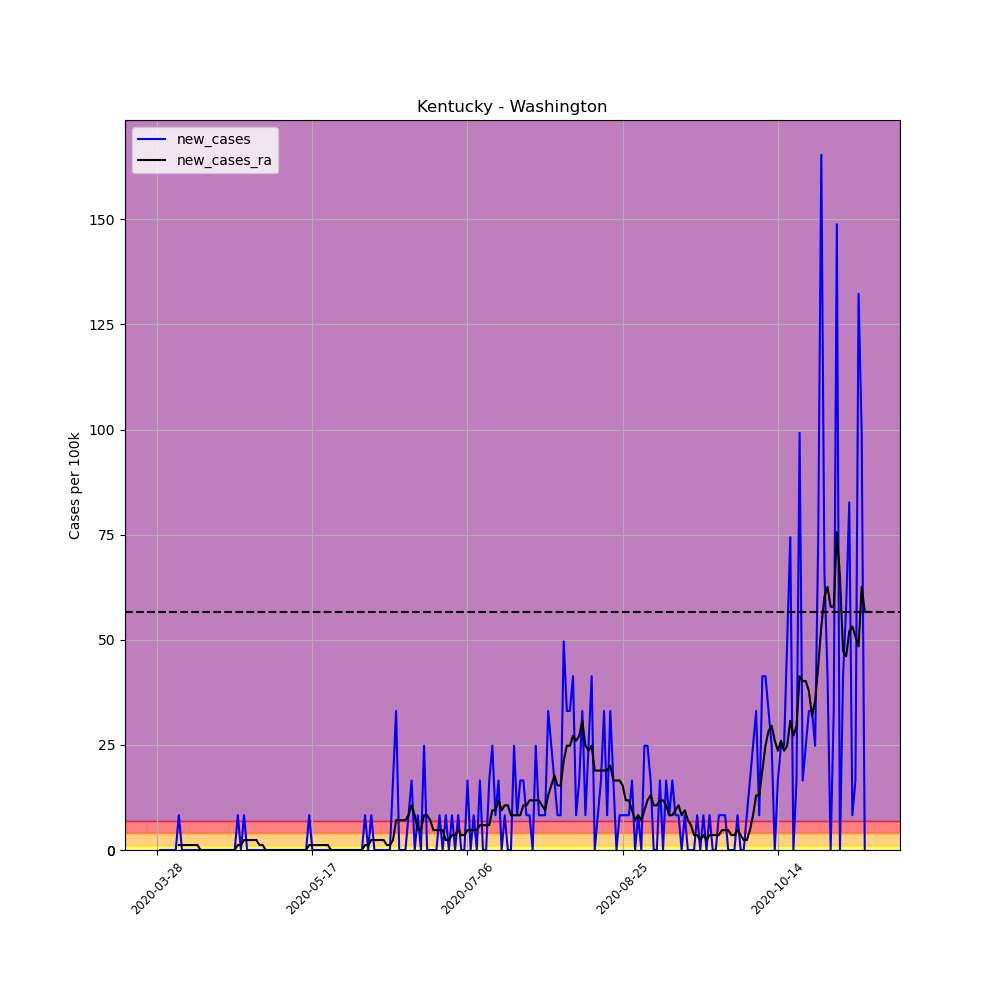

Source data for this figure (header and first rows):
, date, county, state, fips, cases, deaths, COUNTY, STNAME, CTYNAME, POPESTIMATE2019, per_100k, per_100k_ra, new_cases, new_cases_ra
425442, 2020-03-28, Washington, Kentucky, 21229, 2, 0, 229, Kentucky, Washington, 12095, 16.54, , , 
425443, 2020-03-29, Washington, Kentucky, 21229, 2, 0, 229, Kentucky, Washington, 12095, 16.54, , 0.0, 
425444, 2020-03-30, Washington, Kentucky, 21229, 2, 0, 229, Kentucky, Washington, 12095, 16.54, , 0.0, 
425445, 2020-03-31, Washington, Kentucky, 21229, 2, 0, 229, Kentucky, Washington, 12095, 16.54, , 0.0, 
425446, 2020-04-01, Washington, Kentucky, 21229, 2, 0, 229, Kentucky, Washington, 12095, 16.54, , 0.0, 
425447, 2020-04-02, Washington, Kentucky, 21229, 2, 0, 229, Kentucky, Washington, 12095, 16.54, , 0.0, 
425448, 2020-04-03, Washington, Kentucky, 21229, 2, 0, 229, Kentucky, Washington, 12095, 16.54, 16.54, 0.0, 
425449, 2020-04-04, Washington, Kentucky, 21229, 3, 0, 229, Kentucky, Washington, 12095, 24.8, 17.72, 8.268, 1.181
425450, 2020-04-05, Washington, Kentucky, 21229, 3, 0, 229, Kentucky, Washington, 12095, 24.8, 18.9, 0.0, 1.181
425451, 2020-04-06, Washington, Kentucky, 21229, 3, 0, 229, Kentucky, Washington, 12095, 24.8, 20.08, 0.0, 1.181
425452, 2020-04-07, Washington, Kentucky, 21229, 3, 0, 229, Kentucky, Washington, 12095, 24.8, 21.26, 0.0, 1.181
425453, 2020-04-08, Washington, Kentucky, 21229, 3, 0, 229, Kentucky, Washington, 12095, 24.8, 22.44, 0.0, 1.181
425454, 2020-04-09, Washington, Kentucky, 21229, 3, 0, 229, Kentucky, Washington, 12095, 24.8, 23.62, 0.0, 1.181
425455, 2020-04-10, Washington, Kentucky, 21229, 3, 0, 229, Kentucky, Washington, 12095, 24.8, 24.8, 0.0, 1.181
425456, 2020-04-11, Washington, Kentucky, 21229, 3, 0, 229, Kentucky, Washington, 12095, 24.8, 24.8, 0.0, 0.0
425457, 2020-04-12, Washington, Kentucky, 21229, 3, 0, 229, Kentucky, Washington, 12095, 24.8, 24.8, 0.0, 0.0
425458, 2020-04-13, Washington, Kentucky, 21229, 3, 0, 229, Kentucky, Washington, 12095, 24.8, 24.8, 0.0, 0.0
425459, 2020-04-14, Washington, Kentucky, 21229, 3, 0, 229, Kentucky, Washington, 12095, 24.8, 24.8, 0.0, 0.0
425460, 2020-04-15, Washington, Kentucky, 21229, 3, 0, 229, Kentucky, Washington, 12095, 24.8, 24.8, 0.0, 0.0
425461, 2020-04-16, Washington, Kentucky, 21229, 3, 0, 229, Kentucky, Washington, 12095, 24.8, 24.8, 0.0, 0.0
425462, 2020-04-17, Washington, Kentucky, 21229, 3, 0, 229, Kentucky, Washington, 12095, 24.8, 24.8, 0.0, 0.0
425463, 2020-04-18, Washington, Kentucky, 21229, 3, 0, 229, Kentucky, Washington, 12095, 24.8, 24.8, 0.0, 0.0
425464, 2020-04-19, Washington, Kentucky, 21229, 3, 0, 229, Kentucky, Washington, 12095, 24.8, 24.8, 0.0, 0.0
425465, 2020-04-20, Washington, Kentucky, 21229, 3, 0, 229, Kentucky, Washington, 12095, 24.8, 24.8, 0.0, 0.0
425466, 2020-04-21, Washington, Kentucky, 21229, 3, 0, 229, Kentucky, Washington, 12095, 24.8, 24.8, 0.0, 0.0
425467, 2020-04-22, Washington, Kentucky, 21229, 3, 0, 229, Kentucky, Washington, 12095, 24.8, 24.8, 0.0, 0.0
425468, 2020-04-23, Washington, Kentucky, 21229, 4, 0, 229, Kentucky, Washington, 12095, 33.07, 25.98, 8.268, 1.181
425469, 2020-04-24, Washington, Kentucky, 21229, 4, 0, 229, Kentucky, Washington, 12095, 33.07, 27.17, 0.0, 1.181
425470, 2020-04-25, Washington, Kentucky, 21229, 5, 0, 229, Kentucky, Washington, 12095, 41.34, 29.53, 8.268, 2.362
425471, 2020-04-26, Washington, Kentucky, 21229, 5, 0, 229, Kentucky, Washington, 12095, 41.34, 31.89, 0.0, 2.362
425472, 2020-04-27, Washington, Kentucky, 21229, 5, 0, 229, Kentucky, Washington, 12095, 41.34, 34.25, 0.0, 2.362
425473, 2020-04-28, Washington, Kentucky, 21229, 5, 0, 229, Kentucky, Washington, 12095, 41.34, 36.61, 0.0, 2.362
425474, 2020-04-29, Washington, Kentucky, 21229, 5, 0, 229, Kentucky, Washington, 12095, 41.34, 38.98, 0.0, 2.362
425475, 2020-04-30, Washington, Kentucky, 21229, 5, 0, 229, Kentucky, Washington, 12095, 41.34, 40.16, 0.0, 1.181
425476, 2020-05-01, Washington, Kentucky, 21229, 5, 0, 229, Kentucky, Washington, 12095, 41.34, 41.34, 0.0, 1.181
425477, 2020-05-02, Washington, Kentucky, 21229, 5, 0, 229, Kentucky, Washington, 12095, 41.34, 41.34, 0.0, 0.0
425478, 2020-05-03, Washington, Kentucky, 21229, 5, 0, 229, Kentucky, Washington, 12095, 41.34, 41.34, 0.0, 0.0
425479, 2020-05-04, Washington, Kentucky, 21229, 5, 0, 229, Kentucky, Washington, 12095, 41.34, 41.34, 0.0, 0.0
425480, 2020-05-05, Washington, Kentucky, 21229, 5, 0, 229, Kentucky, Washington, 12095, 41.34, 41.34, 0.0, 0.0
425481, 2020-05-06, Washington, Kentucky, 21229, 5, 0, 229, Kentucky, Washington, 12095, 41.34, 41.34, 0.0, 0.0
425482, 2020-05-07, Washington, Kentucky, 21229, 5, 0, 229, Kentucky, Washington, 12095, 41.34, 41.34, 0.0, 0.0
425483, 2020-05-08, Washington, Kentucky, 21229, 5, 0, 229, Kentucky, Washington, 12095, 41.34, 41.34, 0.0, 0.0
425484, 2020-05-09, Washington, Kentucky, 21229, 5, 0, 229, Kentucky, Washington, 12095, 41.34, 41.34, 0.0, 0.0
425485, 2020-05-10, Washington, Kentucky, 21229, 5, 0, 229, Kentucky, Washington, 12095, 41.34, 41.34, 0.0, 0.0
425486, 2020-05-11, Washington, Kentucky, 21229, 5, 0, 229, Kentucky, Washington, 12095, 41.34, 41.34, 0.0, 0.0
425487, 2020-05-12, Washington, Kentucky, 21229, 5, 0, 229, Kentucky, Washington, 12095, 41.34, 41.34, 0.0, 0.0
425488, 2020-05-13, Washington, Kentucky, 21229, 5, 0, 229, Kentucky, Washington, 12095, 41.34, 41.34, 0.0, 0.0
425489, 2020-05-14, Washington, Kentucky, 21229, 5, 0, 229, Kentucky, Washington, 12095, 41.34, 41.34, 0.0, 0.0
425490, 2020-05-15, Washington, Kentucky, 21229, 5, 0, 229, Kentucky, Washington, 12095, 41.34, 41.34, 0.0, 0.0
425491, 2020-05-16, Washington, Kentucky, 21229, 6, 0, 229, Kentucky, Washington, 12095, 49.61, 42.52, 8.268, 1.181
425492, 2020-05-17, Washington, Kentucky, 21229, 6, 0, 229, Kentucky, Washington, 12095, 49.61, 43.7, 0.0, 1.181
425493, 2020-05-18, Washington, Kentucky, 21229, 6, 0, 229, Kentucky, Washington, 12095, 49.61, 44.88, 0.0, 1.181
425494, 2020-05-19, Washington, Kentucky, 21229, 6, 0, 229, Kentucky, Washington, 12095, 49.61, 46.06, 0.0, 1.181
425495, 2020-05-20, Washington, Kentucky, 21229, 6, 0, 229, Kentucky, Washington, 12095, 49.61, 47.25, 0.0, 1.181
425496, 2020-05-21, Washington, Kentucky, 21229, 6, 0, 229, Kentucky, Washington, 12095, 49.61, 48.43, 0.0, 1.181
425497, 2020-05-22, Washington, Kentucky, 21229, 6, 0, 229, Kentucky, Washington, 12095, 49.61, 49.61, 0.0, 1.181
425498, 2020-05-23, Washington, Kentucky, 21229, 6, 0, 229, Kentucky, Washington, 12095, 49.61, 49.61, 0.0, 0.0
425499, 2020-05-24, Washington, Kentucky, 21229, 6, 0, 229, Kentucky, Washington, 12095, 49.61, 49.61, 0.0, 0.0
425500, 2020-05-25, Washington, Kentucky, 21229, 6, 0, 229, Kentucky, Washington, 12095, 49.61, 49.61, 0.0, 0.0
425501, 2020-05-26, Washington, Kentucky, 21229, 6, 0, 229, Kentucky, Washington, 12095, 49.61, 49.61, 0.0, 0.0
... 169 more rows
